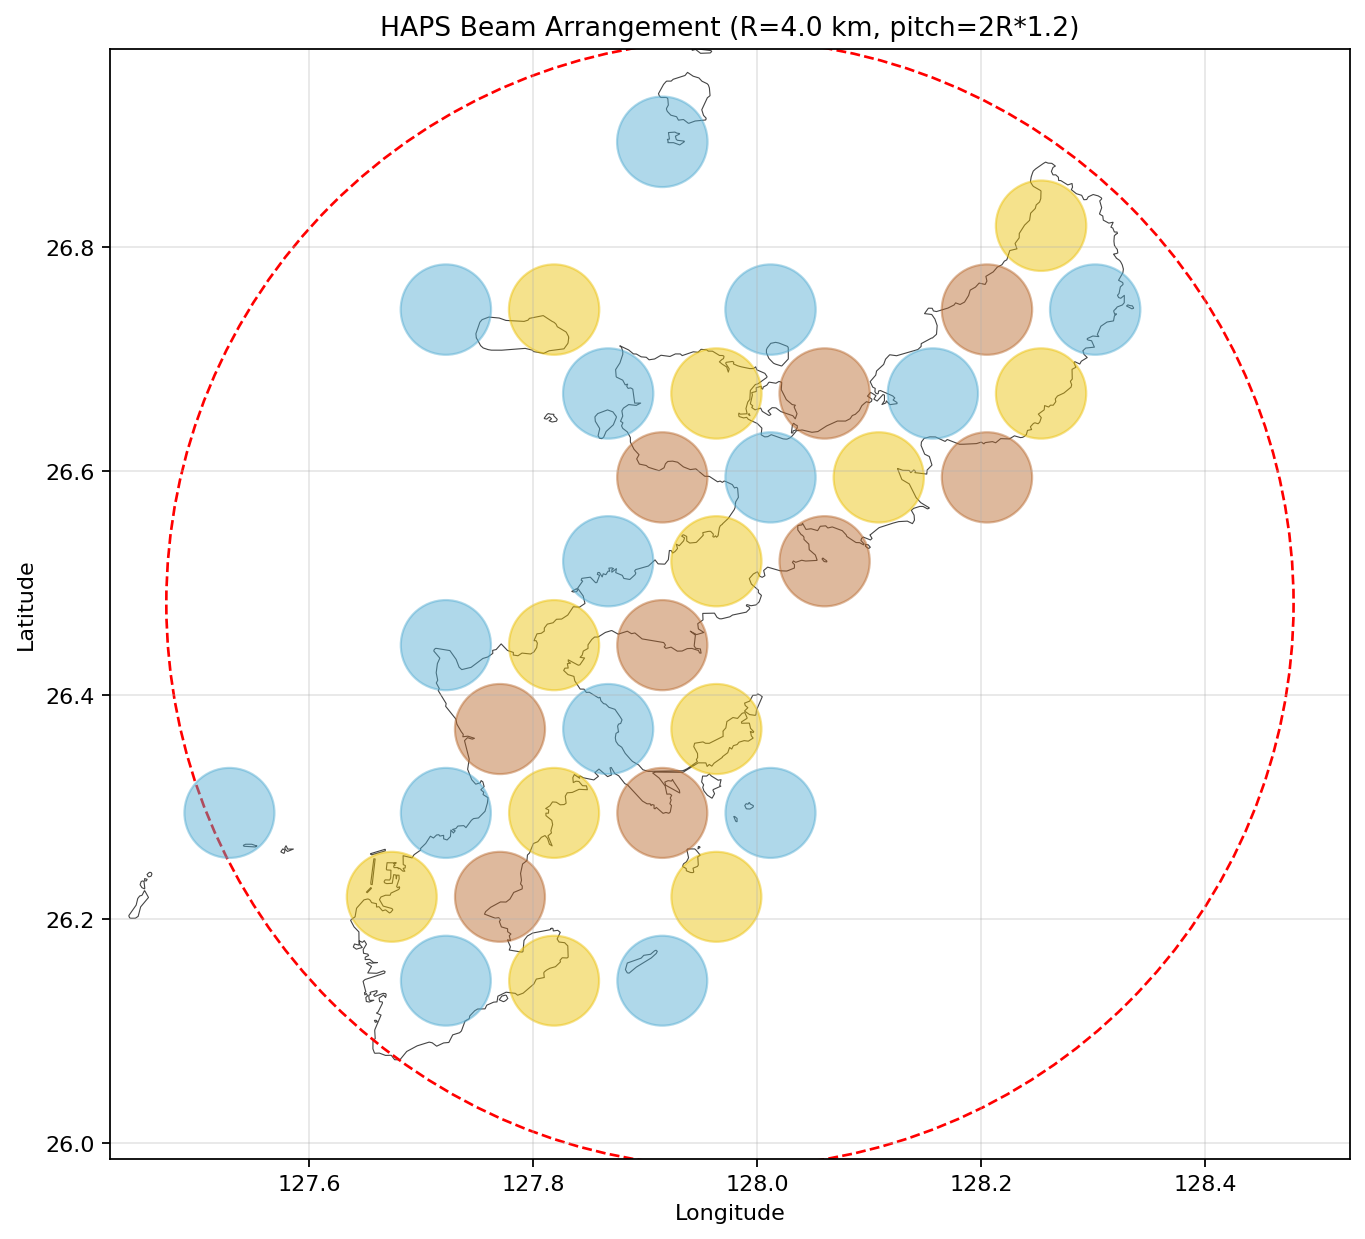

Values plotted in this chart, from the file beside it:
latitude, longitude, beam_radius, color, user, sat_radius
26.14, 127.7, 4.0, 1, 30941, 0.2319
26.14, 127.8, 4.0, 2, 0, 0.2319
26.14, 127.9, 4.0, 1, 0, 0.2319
26.22, 127.7, 4.0, 2, 317625, 0.2319
26.22, 127.8, 4.0, 3, 54679, 0.2319
26.22, 128, 4.0, 2, 0, 0.2319
26.29, 127.5, 4.0, 1, 0, 0.2319
26.29, 127.7, 4.0, 1, 0, 0.2319
26.29, 127.8, 4.0, 2, 17969, 0.2319
26.29, 127.9, 4.0, 3, 0, 0.2319
26.29, 128, 4.0, 1, 0, 0.2319
26.37, 127.8, 4.0, 3, 54727, 0.2319
26.37, 127.9, 4.0, 1, 125303, 0.2319
26.37, 128, 4.0, 2, 0, 0.2319
26.44, 127.7, 4.0, 1, 0, 0.2319
26.44, 127.8, 4.0, 2, 0, 0.2319
26.44, 127.9, 4.0, 3, 10806, 0.2319
26.52, 127.9, 4.0, 1, 10869, 0.2319
26.52, 128, 4.0, 2, 0, 0.2319
26.52, 128.1, 4.0, 3, 0, 0.2319
26.59, 127.9, 4.0, 3, 0, 0.2319
26.59, 128, 4.0, 1, 63554, 0.2319
26.59, 128.1, 4.0, 2, 0, 0.2319
26.59, 128.2, 4.0, 3, 0, 0.2319
26.67, 127.9, 4.0, 1, 12530, 0.2319
26.67, 128, 4.0, 2, 8894, 0.2319
26.67, 128.1, 4.0, 3, 0, 0.2319
26.67, 128.2, 4.0, 1, 1598, 0.2319
26.67, 128.3, 4.0, 2, 0, 0.2319
26.74, 127.7, 4.0, 1, 0, 0.2319
26.74, 127.8, 4.0, 2, 4118, 0.2319
26.74, 128, 4.0, 1, 0, 0.2319
26.74, 128.2, 4.0, 3, 4517, 0.2319
26.74, 128.3, 4.0, 1, 0, 0.2319
26.82, 128.3, 4.0, 2, 0, 0.2319
26.89, 127.9, 4.0, 1, 0, 0.2319
